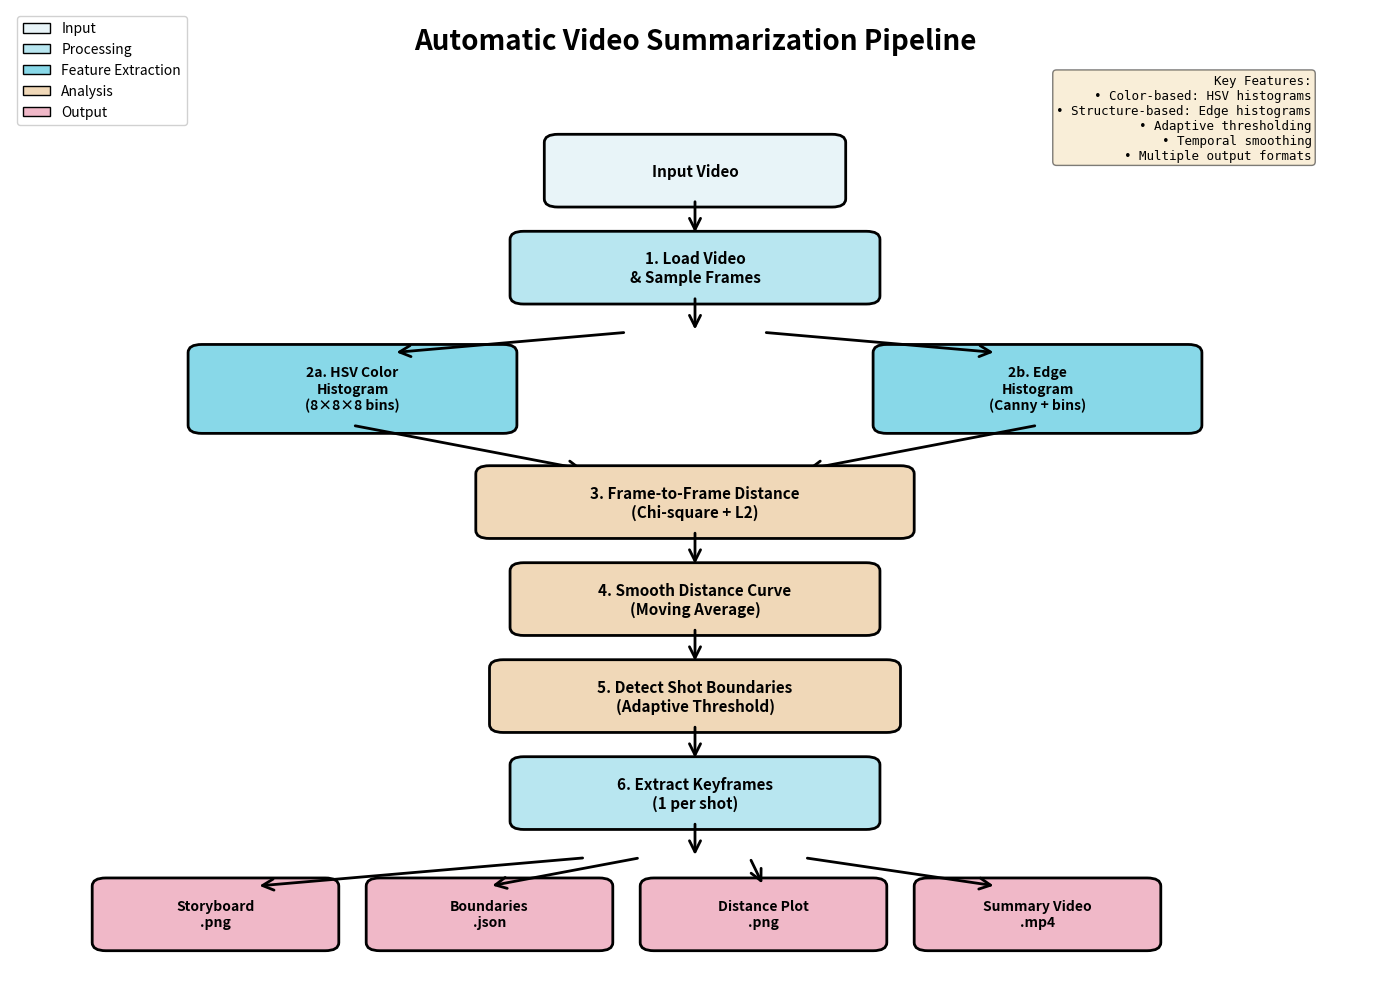

Generate this figure with matplotlib: (Note: this script raises an exception after producing the figure.)
"""
Generate pipeline diagram for video summarization.
"""

import matplotlib.pyplot as plt
import matplotlib.patches as mpatches
from matplotlib.patches import FancyBboxPatch, FancyArrowPatch
import matplotlib.lines as mlines

# Create figure
fig, ax = plt.subplots(figsize=(14, 10))
ax.set_xlim(0, 10)
ax.set_ylim(0, 12)
ax.axis('off')

# Title
ax.text(5, 11.5, 'Automatic Video Summarization Pipeline', 
        fontsize=20, fontweight='bold', ha='center')

# Define colors
color_input = '#E8F4F8'
color_process = '#B8E6F0'
color_feature = '#88D8E8'
color_analysis = '#F0D8B8'
color_output = '#F0B8C8'

# Helper function to create boxes
def create_box(ax, x, y, width, height, text, color, fontsize=11):
    box = FancyBboxPatch((x - width/2, y - height/2), width, height,
                         boxstyle="round,pad=0.1", 
                         edgecolor='black', facecolor=color, linewidth=2)
    ax.add_patch(box)
    ax.text(x, y, text, ha='center', va='center', fontsize=fontsize, 
            fontweight='bold', wrap=True)

# Helper function to create arrows
def create_arrow(ax, x1, y1, x2, y2, label=''):
    arrow = FancyArrowPatch((x1, y1), (x2, y2),
                           arrowstyle='->', mutation_scale=20, 
                           linewidth=2, color='black')
    ax.add_patch(arrow)
    if label:
        mid_x, mid_y = (x1 + x2) / 2, (y1 + y2) / 2
        ax.text(mid_x + 0.3, mid_y, label, fontsize=9, style='italic')

# 1. Input
create_box(ax, 5, 10, 2, 0.7, 'Input Video', color_input)
create_arrow(ax, 5, 9.65, 5, 9.2)

# 2. Load Video
create_box(ax, 5, 8.8, 2.5, 0.7, '1. Load Video\n& Sample Frames', color_process)
create_arrow(ax, 5, 8.45, 5, 8.0)

# 3. Feature Extraction (parallel)
y_feature = 7.3
create_box(ax, 2.5, y_feature, 2.2, 0.9, 
          '2a. HSV Color\nHistogram\n(8×8×8 bins)', color_feature, 10)
create_box(ax, 7.5, y_feature, 2.2, 0.9, 
          '2b. Edge\nHistogram\n(Canny + bins)', color_feature, 10)

# Arrows from Load Video to features
create_arrow(ax, 4.5, 8.0, 2.8, y_feature + 0.45)
create_arrow(ax, 5.5, 8.0, 7.2, y_feature + 0.45)

# Arrows from features to distance calculation
create_arrow(ax, 2.5, y_feature - 0.45, 4.2, 6.3)
create_arrow(ax, 7.5, y_feature - 0.45, 5.8, 6.3)

# 4. Distance Calculation
create_box(ax, 5, 5.9, 3.0, 0.7, 
          '3. Frame-to-Frame Distance\n(Chi-square + L2)', color_analysis)
create_arrow(ax, 5, 5.55, 5, 5.1)

# 5. Smoothing
create_box(ax, 5, 4.7, 2.5, 0.7, 
          '4. Smooth Distance Curve\n(Moving Average)', color_analysis)
create_arrow(ax, 5, 4.35, 5, 3.9)

# 6. Boundary Detection
create_box(ax, 5, 3.5, 2.8, 0.7, 
          '5. Detect Shot Boundaries\n(Adaptive Threshold)', color_analysis)
create_arrow(ax, 5, 3.15, 5, 2.7)

# 7. Keyframe Extraction
create_box(ax, 5, 2.3, 2.5, 0.7, 
          '6. Extract Keyframes\n(1 per shot)', color_process)
create_arrow(ax, 5, 1.95, 5, 1.5)

# 8. Export (parallel outputs)
y_output = 0.8
create_box(ax, 1.5, y_output, 1.6, 0.7, 
          'Storyboard\n.png', color_output, 10)
create_box(ax, 3.5, y_output, 1.6, 0.7, 
          'Boundaries\n.json', color_output, 10)
create_box(ax, 5.5, y_output, 1.6, 0.7, 
          'Distance Plot\n.png', color_output, 10)
create_box(ax, 7.5, y_output, 1.6, 0.7, 
          'Summary Video\n.mp4', color_output, 10)

# Arrows to outputs
create_arrow(ax, 4.2, 1.5, 1.8, y_output + 0.35)
create_arrow(ax, 4.6, 1.5, 3.5, y_output + 0.35)
create_arrow(ax, 5.4, 1.5, 5.5, y_output + 0.35)
create_arrow(ax, 5.8, 1.5, 7.2, y_output + 0.35)

# Add legend
legend_elements = [
    mpatches.Patch(facecolor=color_input, edgecolor='black', label='Input'),
    mpatches.Patch(facecolor=color_process, edgecolor='black', label='Processing'),
    mpatches.Patch(facecolor=color_feature, edgecolor='black', label='Feature Extraction'),
    mpatches.Patch(facecolor=color_analysis, edgecolor='black', label='Analysis'),
    mpatches.Patch(facecolor=color_output, edgecolor='black', label='Output')
]
ax.legend(handles=legend_elements, loc='upper left', fontsize=10, 
         framealpha=0.9, bbox_to_anchor=(0, 1))

# Add info box
info_text = """Key Features:
• Color-based: HSV histograms
• Structure-based: Edge histograms
• Adaptive thresholding
• Temporal smoothing
• Multiple output formats"""

ax.text(9.5, 11.2, info_text, fontsize=9, 
       bbox=dict(boxstyle='round', facecolor='wheat', alpha=0.5),
       verticalalignment='top', horizontalalignment='right',
       family='monospace')

plt.tight_layout()
import os
script_dir = os.path.dirname(os.path.abspath(__file__))
pipeline_path = os.path.join(script_dir, 'pipeline.png')
plt.savefig(pipeline_path, dpi=300, bbox_inches='tight', facecolor='white')
print(f"Pipeline diagram saved to: {pipeline_path}")

# Also create a simplified version
fig2, ax2 = plt.subplots(figsize=(10, 8))
ax2.set_xlim(0, 10)
ax2.set_ylim(0, 10)
ax2.axis('off')

ax2.text(5, 9.5, 'Video Summarization Pipeline (Simplified)', 
        fontsize=16, fontweight='bold', ha='center')

steps = [
    (8.5, 'INPUT:\nVideo File'),
    (7.5, 'STEP 1:\nLoad & Sample Frames'),
    (6.5, 'STEP 2:\nExtract Features\n(Color + Edges)'),
    (5.5, 'STEP 3:\nCompute Distances'),
    (4.5, 'STEP 4:\nSmooth & Threshold'),
    (3.5, 'STEP 5:\nDetect Boundaries'),
    (2.5, 'STEP 6:\nExtract Keyframes'),
    (1.5, 'OUTPUT:\nStoryboard, JSON,\nPlots, Video'),
]

for i, (y, text) in enumerate(steps):
    if i == 0:
        color = color_input
    elif i == len(steps) - 1:
        color = color_output
    else:
        color = color_process
    
    create_box(ax2, 5, y, 3.5, 0.7, text, color, 11)
    if i < len(steps) - 1:
        create_arrow(ax2, 5, y - 0.35, 5, steps[i+1][0] + 0.35)

plt.tight_layout()
pipeline_simple_path = os.path.join(script_dir, 'pipeline_simple.png')
plt.savefig(pipeline_simple_path, dpi=200, bbox_inches='tight', facecolor='white')
print(f"Simplified pipeline diagram saved to: {pipeline_simple_path}")

plt.close('all')
